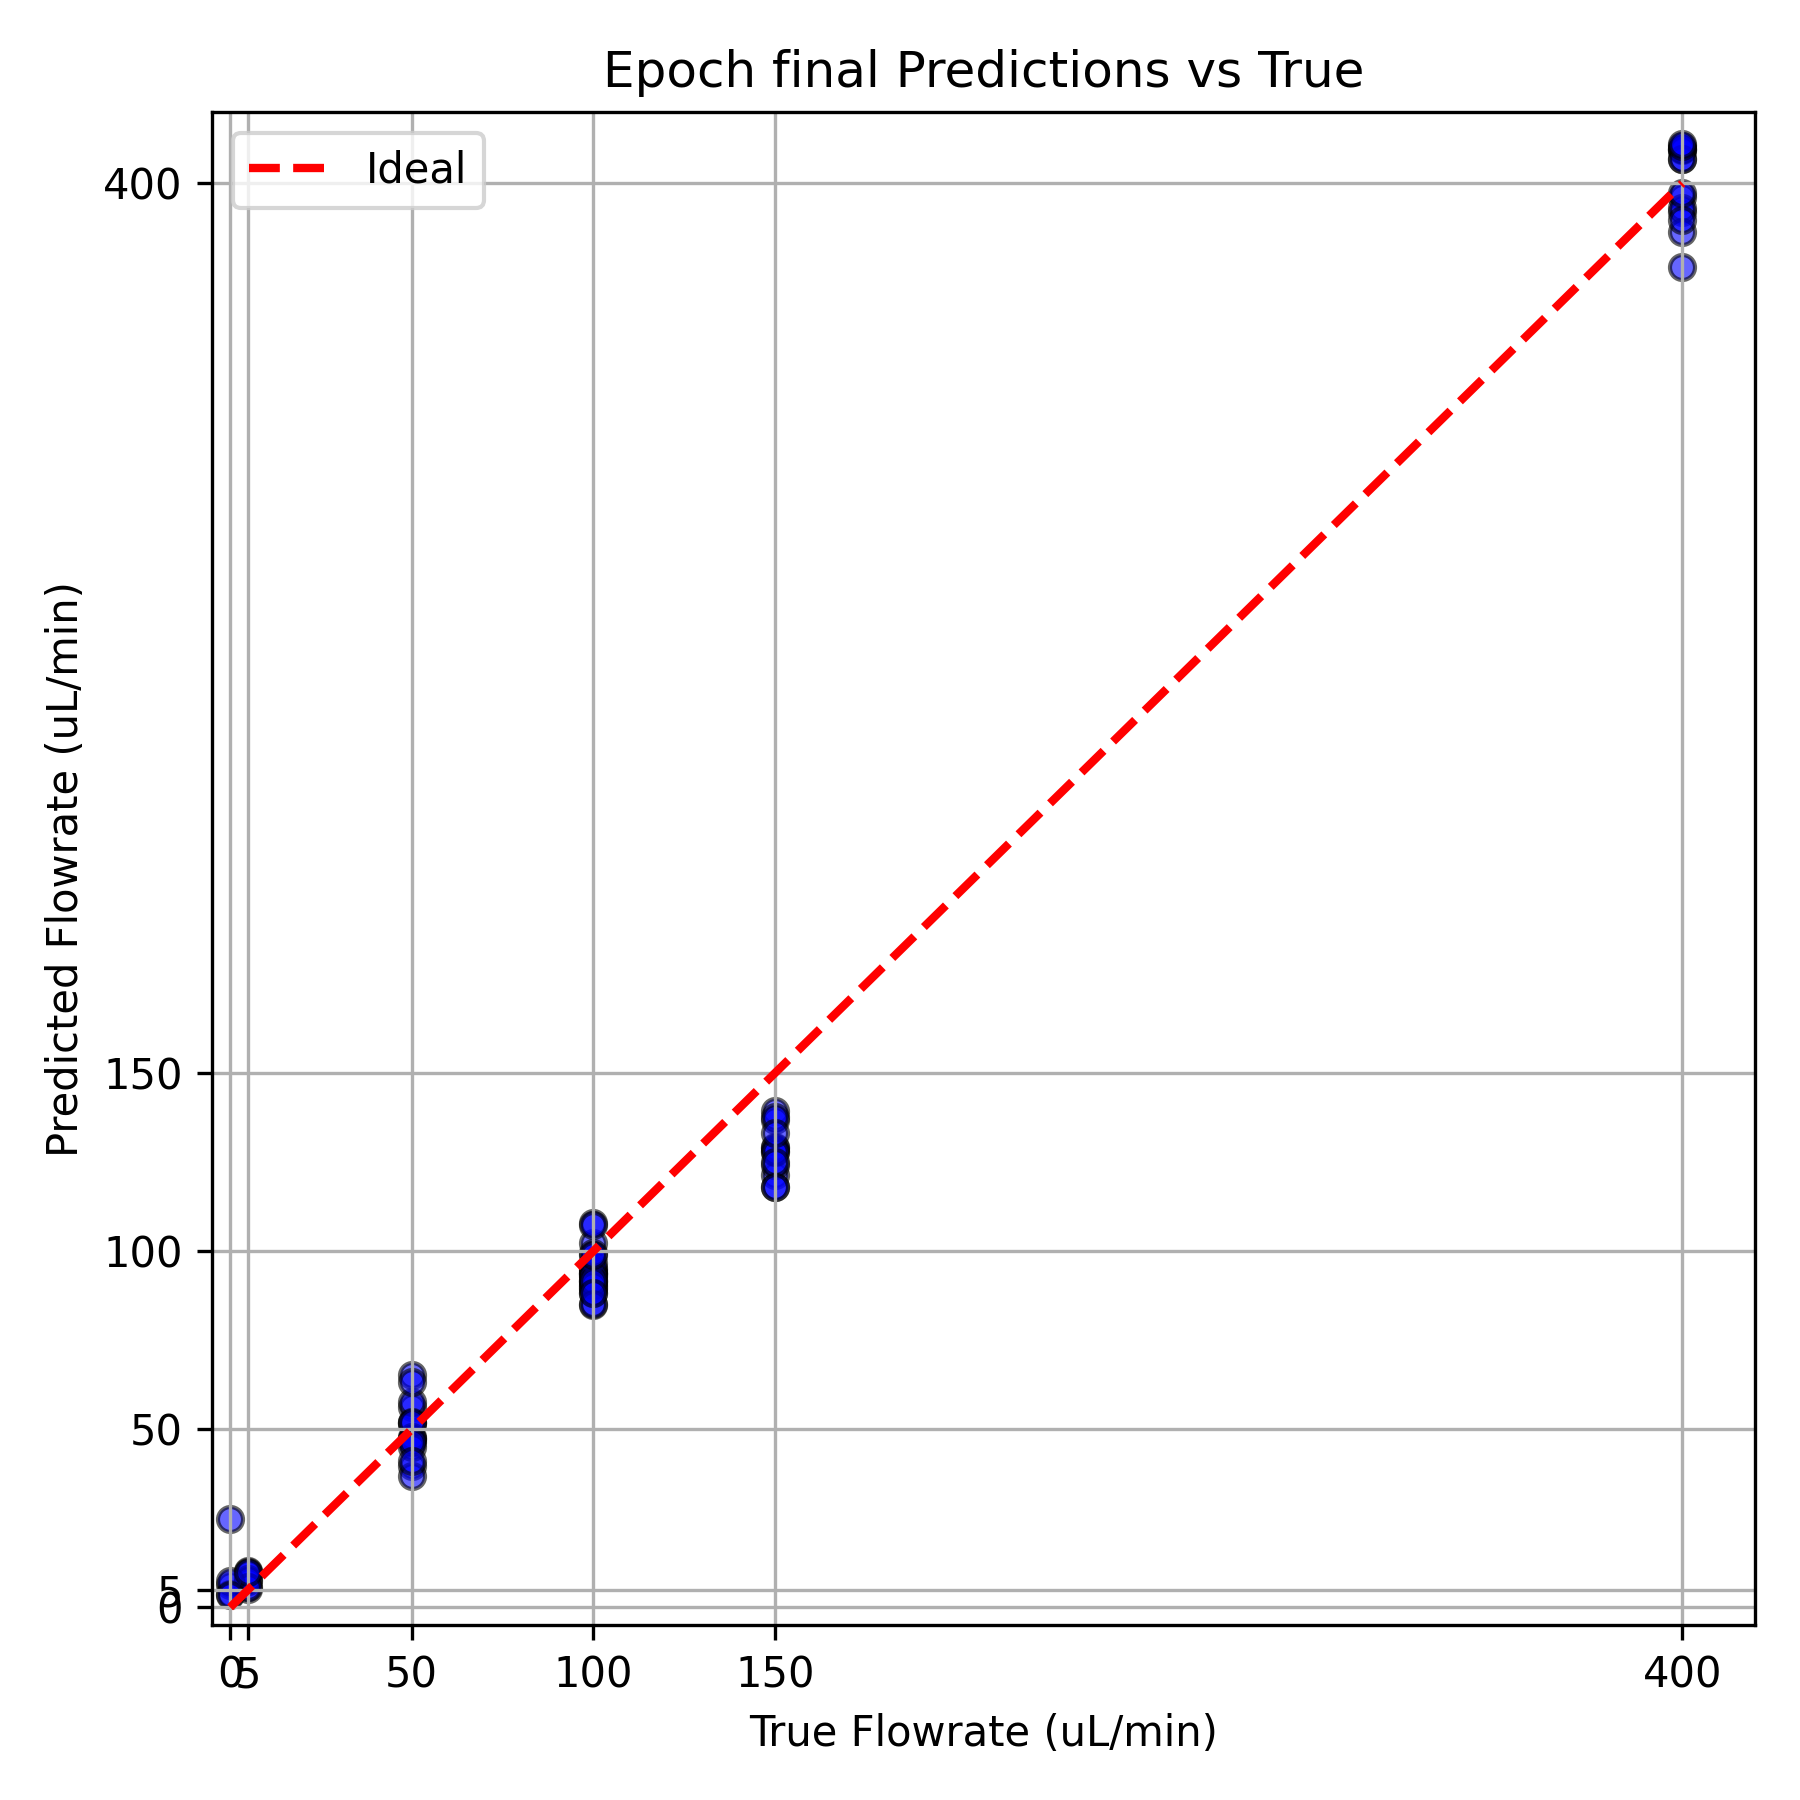

Values plotted in this chart, from the file beside it:
# Epoch final Metrics: MSE=160.492828, M…
True Flowrate, Predicted Flowrate
50.0, 56.37
150.0, 139.4
400.0, 406.8
50.0, 51.83
50.0, 47.33
400.0, 409.2
100.0, 95.3
0.0, 6.295
400.0, 396
150.0, 121.4
150.0, 128.2
400.0, 391.8
400.0, 393.2
50.0, 51.86
100.0, 94.74
5.0, 10.3
100.0, 88.17
150.0, 136.9
5.0, 5.126
50.0, 47.25
100.0, 91.25
400.0, 427.3
150.0, 118.2
100.0, 89.97
400.0, 409.6
100.0, 93.65
150.0, 129.3
100.0, 102.4
400.0, 386.2
50.0, 65.28
150.0, 137.8
100.0, 108
50.0, 39.58
100.0, 107.3
5.0, 9.751
50.0, 36.88
0.0, 24.91
400.0, 397.2
100.0, 89.53
50.0, 47.78
100.0, 91.84
100.0, 84.92
100.0, 93.99
400.0, 409.6
100.0, 93.78
400.0, 406.8
100.0, 96.73
50.0, 57.61
150.0, 124.2
400.0, 410.4
5.0, 7.287
50.0, 52.05
50.0, 44.91
150.0, 129.1
50.0, 46.53
5.0, 8.072
100.0, 93.13
5.0, 5.847
50.0, 63.26
... 18 more rows
